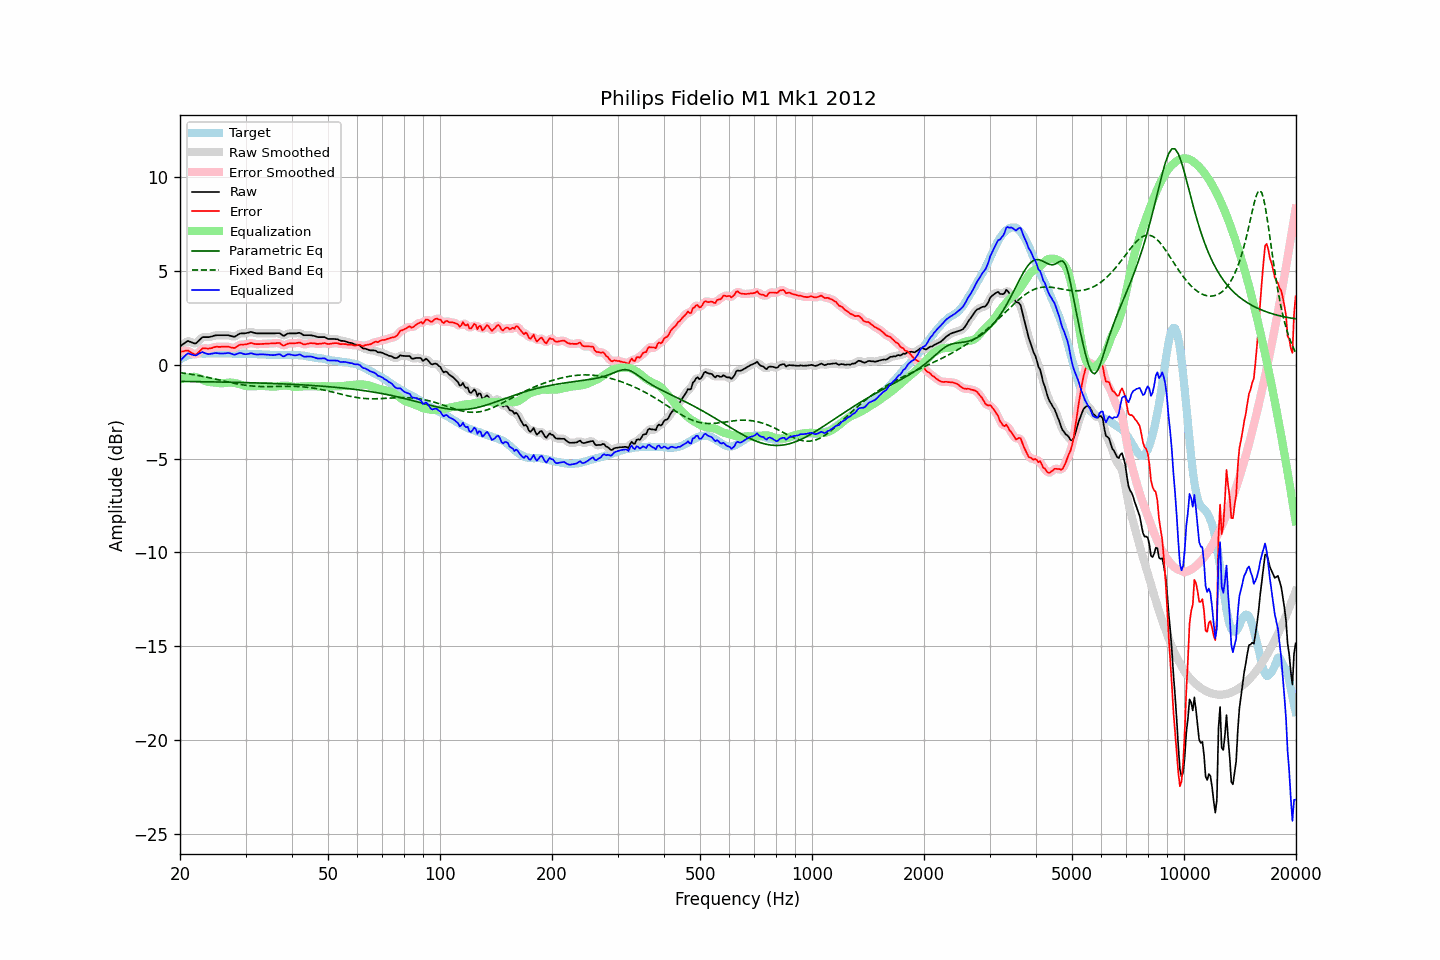

The file beside this chart, header and first rows:
frequency, raw, error, smoothed, error_smoothed, equalization, parametric_eq, fixed_band_eq, equalized_raw, equalized_smoothed, target
20.00, 0.99, 0.70, 0.98, 0.69, -0.78, -0.88, -0.41, 0.21, 0.20, 0.29
20.20, 1.05, 0.71, 1.06, 0.72, -0.75, -0.88, -0.42, 0.30, 0.31, 0.34
20.40, 1.12, 0.72, 1.13, 0.74, -0.72, -0.88, -0.43, 0.39, 0.41, 0.39
20.61, 1.17, 0.75, 1.18, 0.75, -0.70, -0.88, -0.44, 0.48, 0.49, 0.42
20.81, 1.24, 0.76, 1.24, 0.76, -0.68, -0.88, -0.46, 0.56, 0.56, 0.47
21.02, 1.28, 0.77, 1.26, 0.75, -0.66, -0.88, -0.47, 0.62, 0.60, 0.51
21.23, 1.24, 0.71, 1.25, 0.72, -0.66, -0.88, -0.48, 0.59, 0.60, 0.53
21.44, 1.21, 0.66, 1.22, 0.66, -0.65, -0.89, -0.50, 0.56, 0.56, 0.55
21.66, 1.18, 0.60, 1.17, 0.60, -0.64, -0.89, -0.51, 0.54, 0.53, 0.57
21.87, 1.14, 0.56, 1.15, 0.57, -0.64, -0.89, -0.53, 0.51, 0.52, 0.58
22.09, 1.16, 0.55, 1.17, 0.57, -0.65, -0.89, -0.54, 0.51, 0.53, 0.60
22.31, 1.24, 0.62, 1.23, 0.62, -0.67, -0.89, -0.56, 0.56, 0.56, 0.61
22.54, 1.32, 0.71, 1.32, 0.71, -0.71, -0.89, -0.57, 0.62, 0.62, 0.61
22.76, 1.41, 0.79, 1.41, 0.80, -0.75, -0.89, -0.59, 0.66, 0.66, 0.61
22.99, 1.48, 0.88, 1.46, 0.86, -0.79, -0.89, -0.61, 0.69, 0.67, 0.60
23.22, 1.48, 0.88, 1.49, 0.89, -0.83, -0.90, -0.62, 0.65, 0.65, 0.60
23.45, 1.48, 0.88, 1.49, 0.89, -0.87, -0.90, -0.64, 0.61, 0.62, 0.60
23.69, 1.48, 0.87, 1.48, 0.88, -0.89, -0.90, -0.66, 0.59, 0.59, 0.61
23.92, 1.48, 0.87, 1.49, 0.88, -0.91, -0.90, -0.68, 0.58, 0.58, 0.61
24.16, 1.50, 0.89, 1.50, 0.89, -0.92, -0.90, -0.69, 0.59, 0.59, 0.61
24.40, 1.53, 0.90, 1.53, 0.91, -0.92, -0.90, -0.71, 0.60, 0.60, 0.62
24.65, 1.55, 0.94, 1.55, 0.94, -0.93, -0.90, -0.73, 0.62, 0.62, 0.61
24.89, 1.57, 0.96, 1.57, 0.96, -0.94, -0.91, -0.75, 0.63, 0.63, 0.61
25.14, 1.58, 0.97, 1.58, 0.97, -0.95, -0.91, -0.77, 0.63, 0.63, 0.61
25.39, 1.58, 0.96, 1.59, 0.97, -0.97, -0.91, -0.79, 0.62, 0.62, 0.62
25.65, 1.58, 0.96, 1.59, 0.97, -0.97, -0.91, -0.81, 0.61, 0.61, 0.62
25.91, 1.58, 0.97, 1.58, 0.97, -0.98, -0.91, -0.83, 0.61, 0.61, 0.61
26.16, 1.58, 0.97, 1.58, 0.97, -0.97, -0.91, -0.85, 0.61, 0.61, 0.61
26.43, 1.58, 0.97, 1.59, 0.98, -0.97, -0.92, -0.87, 0.62, 0.62, 0.61
26.69, 1.58, 0.97, 1.59, 0.97, -0.95, -0.92, -0.89, 0.63, 0.63, 0.61
26.96, 1.58, 0.97, 1.58, 0.97, -0.94, -0.92, -0.91, 0.64, 0.63, 0.61
27.23, 1.56, 0.95, 1.56, 0.95, -0.94, -0.92, -0.93, 0.63, 0.62, 0.61
27.50, 1.53, 0.92, 1.53, 0.92, -0.94, -0.92, -0.95, 0.59, 0.59, 0.61
27.77, 1.51, 0.91, 1.51, 0.91, -0.95, -0.92, -0.96, 0.56, 0.56, 0.60
28.05, 1.50, 0.90, 1.52, 0.92, -0.96, -0.93, -0.98, 0.54, 0.56, 0.60
28.33, 1.56, 0.96, 1.56, 0.96, -0.98, -0.93, -1.00, 0.58, 0.58, 0.59
28.62, 1.61, 1.02, 1.61, 1.01, -1.00, -0.93, -1.02, 0.61, 0.61, 0.59
28.90, 1.66, 1.06, 1.66, 1.06, -1.02, -0.93, -1.03, 0.64, 0.63, 0.60
29.19, 1.68, 1.09, 1.68, 1.08, -1.05, -0.94, -1.05, 0.63, 0.63, 0.59
29.48, 1.68, 1.08, 1.69, 1.09, -1.08, -0.94, -1.06, 0.60, 0.61, 0.60
29.78, 1.68, 1.09, 1.69, 1.09, -1.11, -0.94, -1.07, 0.58, 0.58, 0.59
30.08, 1.69, 1.09, 1.70, 1.10, -1.12, -0.94, -1.09, 0.57, 0.57, 0.60
30.38, 1.71, 1.12, 1.72, 1.12, -1.13, -0.94, -1.10, 0.58, 0.58, 0.59
30.68, 1.73, 1.14, 1.74, 1.15, -1.14, -0.95, -1.11, 0.60, 0.60, 0.59
30.99, 1.76, 1.17, 1.75, 1.16, -1.14, -0.95, -1.12, 0.63, 0.61, 0.59
31.30, 1.74, 1.16, 1.74, 1.16, -1.14, -0.95, -1.13, 0.61, 0.61, 0.58
31.61, 1.71, 1.13, 1.72, 1.14, -1.13, -0.95, -1.13, 0.58, 0.59, 0.58
31.93, 1.69, 1.11, 1.70, 1.12, -1.13, -0.96, -1.14, 0.56, 0.57, 0.58
32.24, 1.68, 1.11, 1.69, 1.11, -1.13, -0.96, -1.14, 0.56, 0.56, 0.57
32.57, 1.68, 1.11, 1.68, 1.11, -1.12, -0.96, -1.15, 0.56, 0.56, 0.57
32.89, 1.68, 1.11, 1.68, 1.11, -1.12, -0.96, -1.15, 0.57, 0.57, 0.57
33.22, 1.68, 1.12, 1.68, 1.12, -1.12, -0.97, -1.15, 0.57, 0.57, 0.56
33.55, 1.68, 1.12, 1.68, 1.12, -1.12, -0.97, -1.15, 0.56, 0.56, 0.56
33.89, 1.68, 1.13, 1.68, 1.13, -1.13, -0.97, -1.15, 0.56, 0.56, 0.55
34.23, 1.68, 1.13, 1.68, 1.13, -1.13, -0.98, -1.15, 0.55, 0.55, 0.55
34.57, 1.68, 1.14, 1.68, 1.14, -1.14, -0.98, -1.15, 0.54, 0.54, 0.54
34.92, 1.68, 1.14, 1.68, 1.15, -1.15, -0.98, -1.15, 0.53, 0.53, 0.54
35.27, 1.68, 1.15, 1.68, 1.15, -1.16, -0.99, -1.15, 0.53, 0.53, 0.53
35.62, 1.68, 1.15, 1.69, 1.15, -1.16, -0.99, -1.15, 0.52, 0.52, 0.53
35.97, 1.68, 1.15, 1.69, 1.16, -1.15, -0.99, -1.15, 0.53, 0.53, 0.53
... 635 more rows
